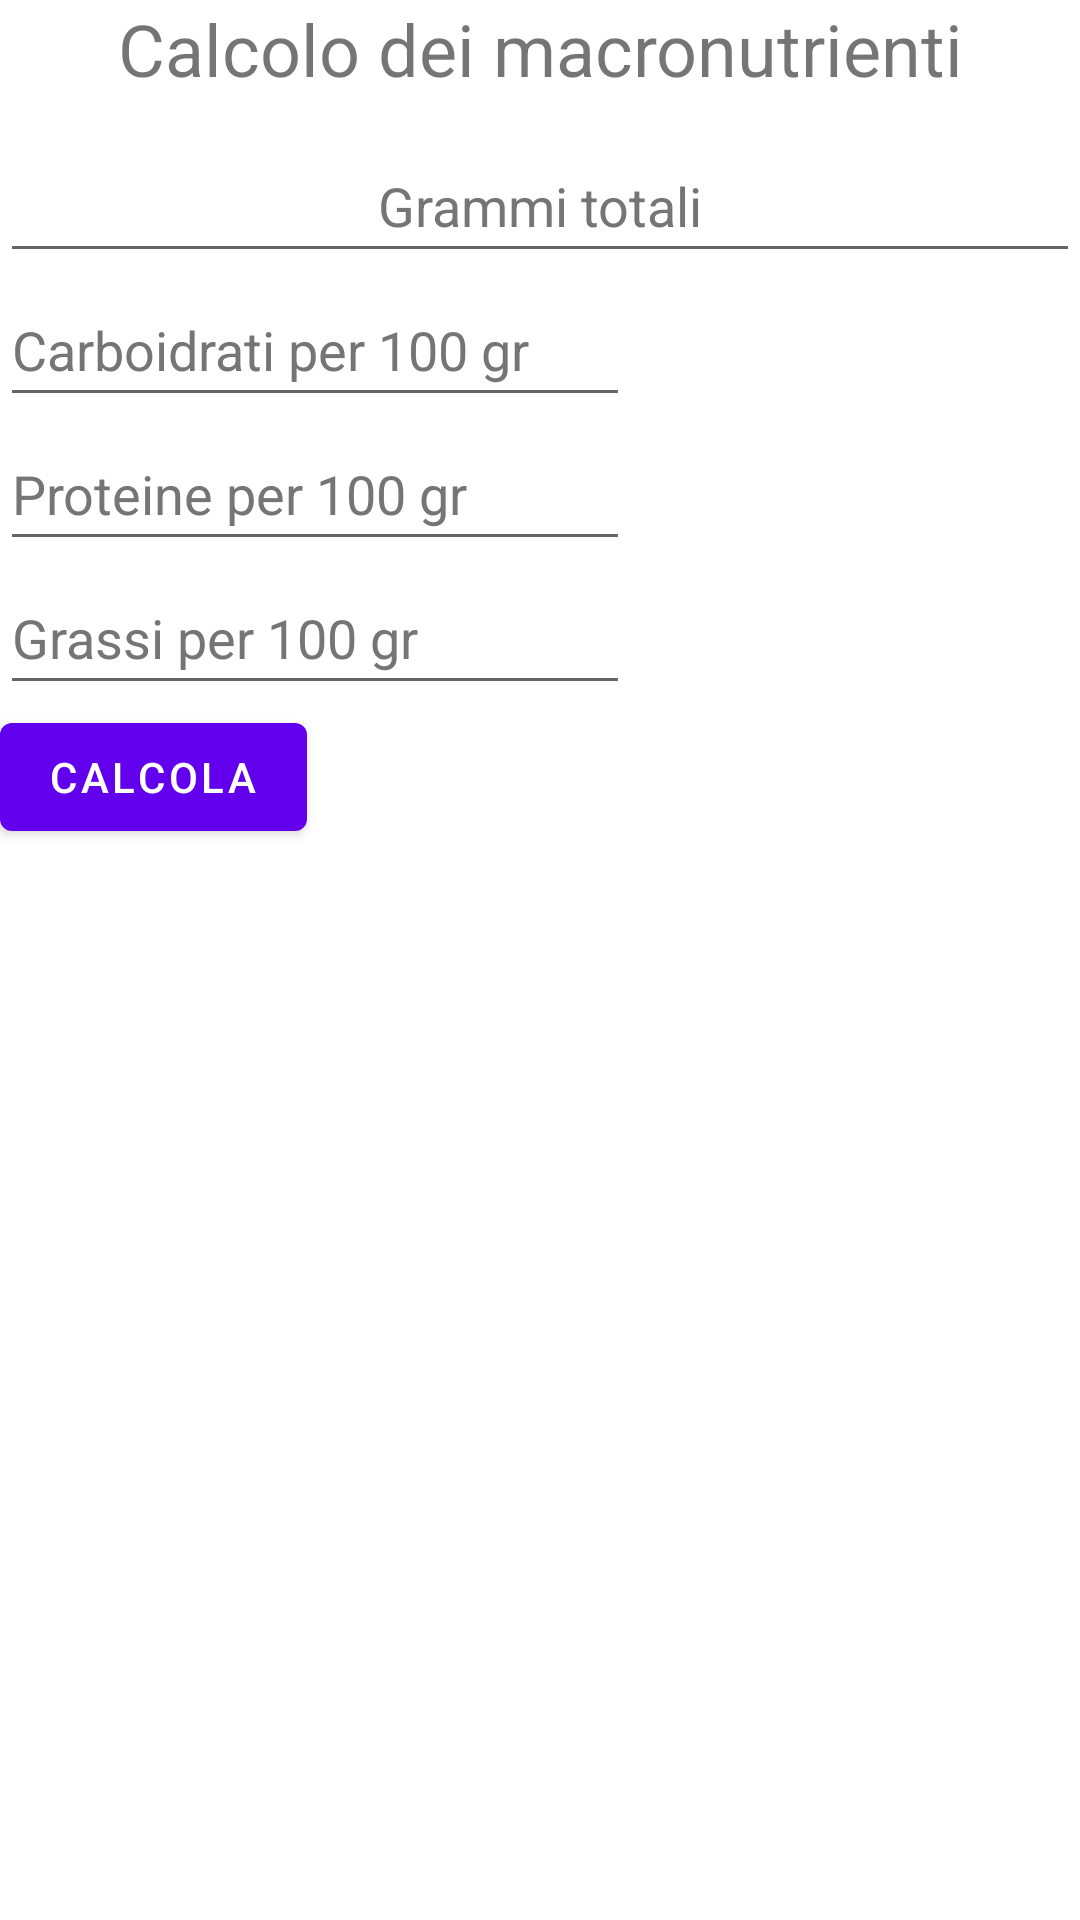

Android layout source for this screen:
<!-- AndroidManifest.xml: application theme Theme.Macros -->
<!-- res/layout/fragment_first.xml -->
<?xml version="1.0" encoding="utf-8"?>
<androidx.constraintlayout.widget.ConstraintLayout xmlns:android="http://schemas.android.com/apk/res/android"
    xmlns:app="http://schemas.android.com/apk/res-auto"
    xmlns:tools="http://schemas.android.com/tools"
    android:layout_width="match_parent"
    android:layout_height="match_parent"
    tools:context=".FirstFragment">

    <TextView
        android:id="@+id/textView"
        android:layout_width="match_parent"
        android:layout_height="43dp"
        android:text="@string/title"
        android:textAlignment="center"
        android:textSize="24sp"
        app:layout_constraintStart_toStartOf="parent"
        app:layout_constraintTop_toTopOf="parent"
        />


    <LinearLayout
        android:id="@+id/form"
        android:layout_width="0dp"
        android:layout_height="wrap_content"
        android:orientation="vertical"
        app:layout_constraintEnd_toEndOf="parent"
        app:layout_constraintHorizontal_bias="0.0"
        app:layout_constraintStart_toStartOf="parent"
        app:layout_constraintTop_toBottomOf="@id/textView">

        <EditText
            android:id="@+id/grams"
            android:layout_width="match_parent"
            android:layout_height="wrap_content"
            android:ems="10"
            android:hint="@string/grams"
            android:importantForAutofill="no"
            android:inputType="numberDecimal"
            android:minHeight="48dp"
            android:textAlignment="center"
            android:textColorHint="#757575" />

        <EditText
            android:id="@+id/carbohydrates"
            android:layout_width="wrap_content"
            android:layout_height="wrap_content"
            android:ems="10"
            android:hint="@string/carbohydrates"
            android:importantForAutofill="no"
            android:inputType="numberDecimal"
            android:minHeight="48dp"
            android:textColorHint="#757575" />

        <EditText
            android:id="@+id/proteins"
            android:layout_width="wrap_content"
            android:layout_height="wrap_content"
            android:ems="10"
            android:hint="@string/proteins"
            android:importantForAutofill="no"
            android:inputType="numberDecimal"
            android:minHeight="48dp"
            android:textColorHint="#757575" />

        <EditText
            android:id="@+id/fats"
            android:layout_width="wrap_content"
            android:layout_height="wrap_content"
            android:ems="10"
            android:hint="@string/fats"
            android:importantForAutofill="no"
            android:inputType="numberDecimal"
            android:minHeight="48dp"
            android:textColorHint="#757575" />

        <Button
            android:id="@+id/button_first"
            android:layout_width="wrap_content"
            android:layout_height="wrap_content"
            android:layout_marginBottom="80dp"
            android:text="@string/calc"
            android:textAlignment="center" />
    </LinearLayout>

    <TextView
        android:id="@+id/result"
        android:layout_width="match_parent"
        android:layout_height="wrap_content"
        android:textSize="24sp"
        app:layout_constraintTop_toBottomOf="@id/form"/>

</androidx.constraintlayout.widget.ConstraintLayout>
<!-- resources referenced by this layout -->
<resources>
  <string name="calc">Calcola</string>
  <string name="carbohydrates">Carboidrati per 100 gr</string>
  <string name="fats">Grassi per 100 gr</string>
  <string name="grams">Grammi totali</string>
  <string name="proteins">Proteine per 100 gr</string>
  <string name="title">Calcolo dei macronutrienti</string>
  <style name="Theme.Macros" parent="Theme.MaterialComponents.DayNight.DarkActionBar">
          
          <item name="colorPrimary">@color/purple_500</item>
          <item name="colorPrimaryVariant">@color/purple_700</item>
          <item name="colorOnPrimary">@color/white</item>
          
          <item name="colorSecondary">@color/teal_200</item>
          <item name="colorSecondaryVariant">@color/teal_700</item>
          <item name="colorOnSecondary">@color/black</item>
          
          <item name="android:statusBarColor" tools:targetApi="l">?attr/colorPrimaryVariant</item>
          
      </style>
  <!-- not gathered from this repository: default colours our renderer supplied (Android Studio template values) -->
  <color name="purple_500">#FF6200EE</color>
  <color name="purple_700">#FF3700B3</color>
  <color name="teal_200">#FF03DAC5</color>
  <color name="teal_700">#FF018786</color>
  <color name="black">#FF000000</color>
  <color name="white">#FFFFFFFF</color>
</resources>
